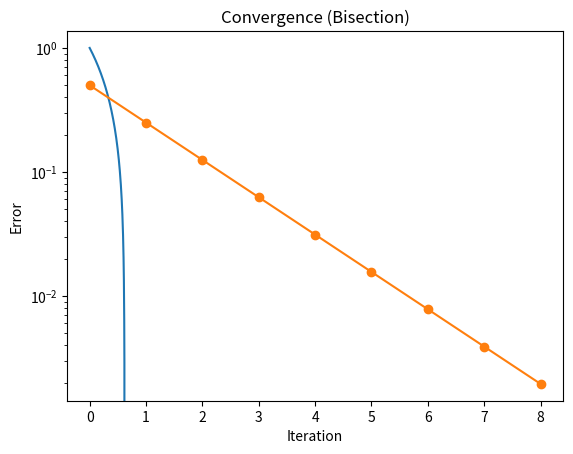

Write Python code to recreate this figure.
import numpy as np
import matplotlib.pyplot as plt

def f(x):
    return np.exp(x) - 3*x

def bisection(f, a, b, eps=1e-3, Nmax=100):
    if f(a)*f(b) > 0:
        return None, [], "invalid interval"

    table = []
    for n in range(1, Nmax+1):
        c = (a + b) / 2
        error = (b - a) / 2
        table.append([n, c, f(c), error])

        if abs(f(c)) < eps or error < eps:
            return c, table, "tolerance reached"

        if f(a)*f(c) < 0:
            b = c
        else:
            a = c

    return c, table, "max iterations reached"

root, table, reason = bisection(f, 0, 1)

print("Root:", root)
print("Stop reason:", reason)
print("Number of iterations:", len(table))

print("\n n\t x_n\t\t f(x_n)\t\t error")
for r in table:
    print(f"{r[0]}\t {r[1]:.6f}\t {r[2]:+.6f}\t {r[3]:.6f}")

X = np.linspace(0, 1.2, 400)
plt.plot(X, f(X))
plt.axhline(0)
plt.scatter(root, f(root), color='red')
plt.title("Bisection Method")
plt.grid()
plt.show()

errors = [r[3] for r in table]
plt.plot(errors, marker='o')
plt.yscale("log")
plt.xlabel("Iteration")
plt.ylabel("Error")
plt.title("Convergence (Bisection)")
plt.grid()
plt.show()